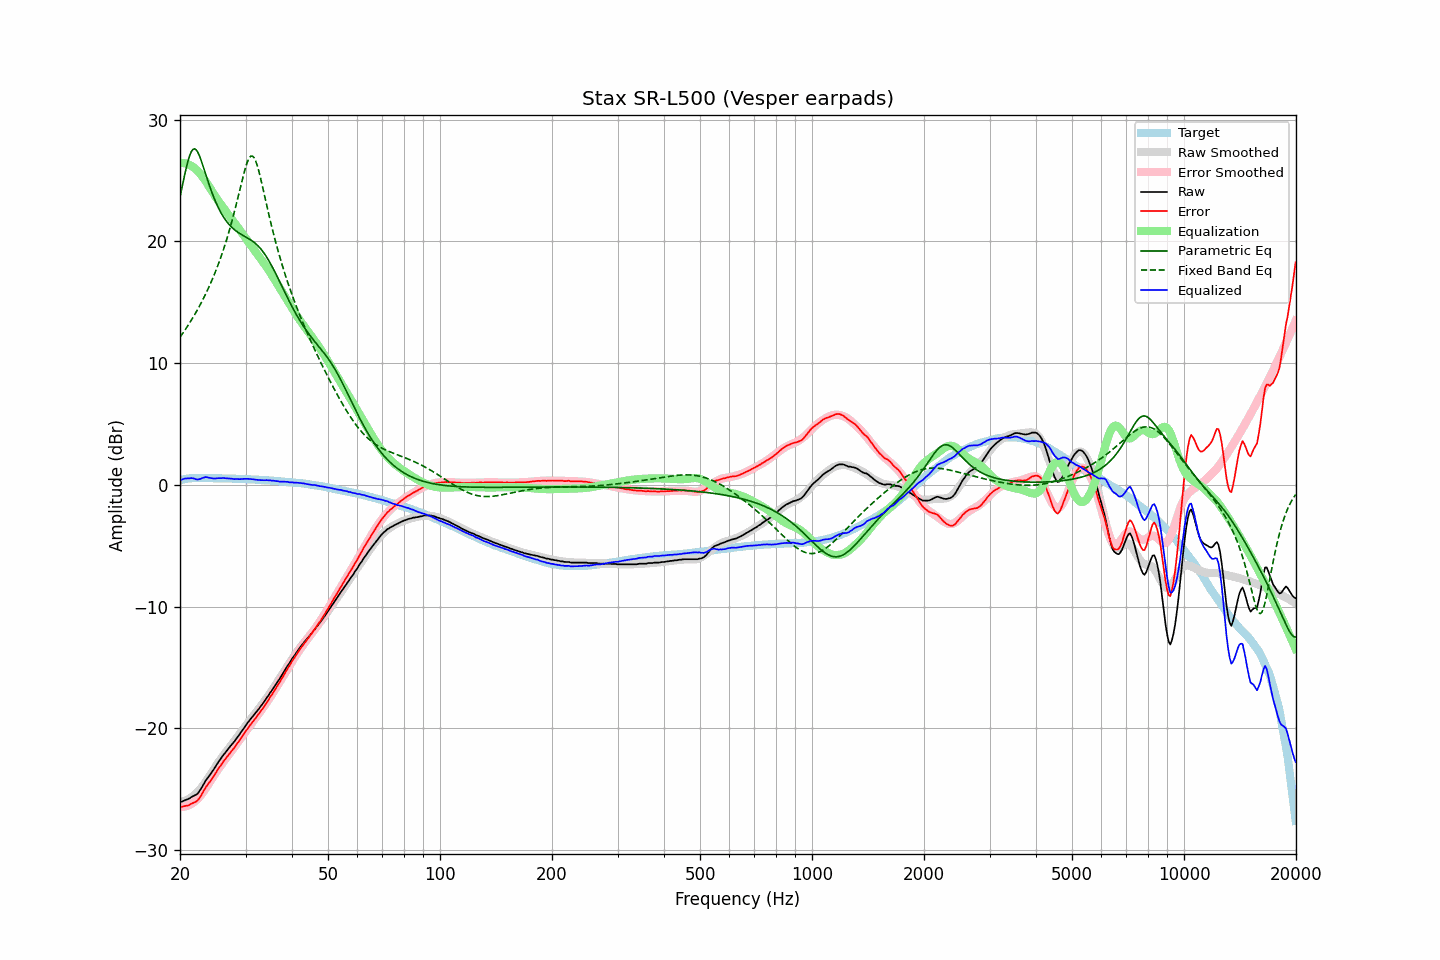

Data behind this chart, as committed beside it:
frequency, raw, error, smoothed, error_smoothed, equalization, parametric_eq, fixed_band_eq, equalized_raw, equalized_smoothed, target
20.00, -26.07, -26.46, -26.03, -26.44, 26.44, 23.64, 12.13, 0.37, 0.41, 0.39
20.20, -26.01, -26.43, -26.01, -26.45, 26.45, 24.28, 12.32, 0.44, 0.43, 0.42
20.40, -25.96, -26.41, -25.98, -26.44, 26.44, 24.91, 12.50, 0.48, 0.45, 0.45
20.61, -25.90, -26.37, -25.94, -26.42, 26.42, 25.52, 12.70, 0.51, 0.47, 0.47
20.81, -25.85, -26.35, -25.89, -26.38, 26.38, 26.10, 12.90, 0.53, 0.49, 0.50
21.02, -25.80, -26.33, -25.83, -26.34, 26.34, 26.61, 13.10, 0.53, 0.51, 0.53
21.23, -25.74, -26.28, -25.76, -26.28, 26.28, 27.04, 13.30, 0.53, 0.52, 0.54
21.44, -25.64, -26.19, -25.67, -26.20, 26.20, 27.36, 13.52, 0.56, 0.53, 0.55
21.66, -25.57, -26.13, -25.58, -26.12, 26.12, 27.55, 13.73, 0.55, 0.54, 0.56
21.87, -25.51, -26.07, -25.47, -26.02, 26.02, 27.61, 13.96, 0.51, 0.55, 0.56
22.09, -25.45, -26.02, -25.35, -25.91, 25.91, 27.53, 14.18, 0.46, 0.56, 0.57
22.31, -25.35, -25.91, -25.22, -25.79, 25.79, 27.34, 14.42, 0.44, 0.56, 0.57
22.54, -25.17, -25.74, -25.08, -25.64, 25.64, 27.06, 14.66, 0.47, 0.57, 0.56
22.76, -24.98, -25.54, -24.92, -25.48, 25.48, 26.72, 14.91, 0.50, 0.57, 0.56
22.99, -24.74, -25.30, -24.75, -25.31, 25.31, 26.33, 15.16, 0.57, 0.56, 0.55
23.22, -24.52, -25.07, -24.57, -25.13, 25.13, 25.92, 15.42, 0.61, 0.56, 0.55
23.45, -24.29, -24.84, -24.38, -24.93, 24.93, 25.51, 15.69, 0.64, 0.56, 0.55
23.69, -24.11, -24.67, -24.18, -24.73, 24.73, 25.10, 15.97, 0.62, 0.56, 0.55
23.92, -23.94, -24.49, -23.97, -24.53, 24.53, 24.70, 16.25, 0.59, 0.56, 0.55
24.16, -23.75, -24.31, -23.76, -24.31, 24.31, 24.32, 16.55, 0.56, 0.55, 0.56
24.40, -23.56, -24.12, -23.55, -24.10, 24.10, 23.96, 16.85, 0.54, 0.55, 0.56
24.65, -23.36, -23.91, -23.34, -23.89, 23.89, 23.62, 17.17, 0.53, 0.55, 0.55
24.89, -23.16, -23.70, -23.14, -23.69, 23.69, 23.30, 17.49, 0.53, 0.55, 0.55
25.14, -22.95, -23.49, -22.95, -23.49, 23.49, 23.00, 17.83, 0.54, 0.54, 0.55
25.39, -22.75, -23.29, -22.76, -23.30, 23.30, 22.73, 18.18, 0.56, 0.54, 0.54
25.65, -22.56, -23.11, -22.58, -23.12, 23.12, 22.47, 18.55, 0.56, 0.54, 0.54
25.91, -22.39, -22.92, -22.40, -22.94, 22.94, 22.23, 18.92, 0.55, 0.54, 0.53
26.16, -22.18, -22.71, -22.22, -22.75, 22.75, 22.02, 19.31, 0.58, 0.54, 0.53
26.43, -22.02, -22.55, -22.04, -22.57, 22.57, 21.82, 19.72, 0.55, 0.53, 0.53
26.69, -21.85, -22.38, -21.86, -22.39, 22.39, 21.64, 20.14, 0.54, 0.53, 0.53
26.96, -21.68, -22.21, -21.69, -22.22, 22.22, 21.47, 20.58, 0.53, 0.52, 0.53
27.23, -21.51, -22.04, -21.52, -22.04, 22.04, 21.32, 21.04, 0.53, 0.52, 0.53
27.50, -21.35, -21.88, -21.35, -21.87, 21.87, 21.18, 21.52, 0.51, 0.52, 0.52
27.77, -21.20, -21.71, -21.18, -21.69, 21.69, 21.06, 22.01, 0.49, 0.51, 0.51
28.05, -21.04, -21.55, -21.00, -21.51, 21.51, 20.95, 22.52, 0.47, 0.51, 0.51
28.33, -20.85, -21.35, -20.83, -21.33, 21.33, 20.84, 23.04, 0.48, 0.51, 0.50
28.62, -20.67, -21.17, -20.65, -21.15, 21.15, 20.75, 23.58, 0.48, 0.50, 0.50
28.90, -20.50, -21.00, -20.47, -20.97, 20.97, 20.66, 24.13, 0.47, 0.50, 0.50
29.19, -20.31, -20.80, -20.30, -20.79, 20.79, 20.58, 24.67, 0.48, 0.49, 0.48
29.48, -20.11, -20.60, -20.12, -20.60, 20.60, 20.50, 25.20, 0.49, 0.49, 0.49
29.78, -19.92, -20.40, -19.94, -20.42, 20.42, 20.43, 25.71, 0.50, 0.48, 0.48
30.08, -19.73, -20.21, -19.76, -20.24, 20.24, 20.35, 26.17, 0.50, 0.47, 0.48
30.38, -19.55, -20.02, -19.59, -20.05, 20.05, 20.28, 26.55, 0.50, 0.47, 0.47
30.68, -19.38, -19.85, -19.41, -19.87, 19.87, 20.20, 26.84, 0.49, 0.46, 0.46
30.99, -19.21, -19.67, -19.24, -19.69, 19.69, 20.12, 27.00, 0.48, 0.46, 0.45
31.30, -19.05, -19.50, -19.07, -19.52, 19.52, 20.03, 27.02, 0.46, 0.45, 0.45
31.61, -18.89, -19.34, -18.90, -19.34, 19.34, 19.93, 26.89, 0.45, 0.44, 0.45
31.93, -18.73, -19.17, -18.73, -19.16, 19.16, 19.82, 26.63, 0.43, 0.44, 0.43
32.24, -18.57, -18.99, -18.55, -18.98, 18.98, 19.70, 26.25, 0.41, 0.43, 0.42
32.57, -18.40, -18.82, -18.38, -18.80, 18.80, 19.57, 25.79, 0.40, 0.42, 0.42
32.89, -18.23, -18.65, -18.21, -18.62, 18.62, 19.42, 25.26, 0.39, 0.41, 0.42
33.22, -18.06, -18.46, -18.03, -18.44, 18.44, 19.26, 24.70, 0.38, 0.41, 0.40
33.55, -17.87, -18.27, -17.86, -18.25, 18.25, 19.09, 24.11, 0.38, 0.40, 0.40
33.89, -17.68, -18.07, -17.67, -18.06, 18.06, 18.90, 23.52, 0.38, 0.39, 0.39
34.23, -17.47, -17.86, -17.49, -17.87, 17.87, 18.69, 22.94, 0.40, 0.38, 0.38
34.57, -17.30, -17.67, -17.30, -17.67, 17.67, 18.47, 22.36, 0.37, 0.37, 0.37
34.92, -17.08, -17.44, -17.11, -17.47, 17.47, 18.25, 21.79, 0.38, 0.36, 0.36
35.27, -16.91, -17.27, -16.91, -17.26, 17.26, 18.01, 21.24, 0.34, 0.35, 0.35
35.62, -16.70, -17.04, -16.71, -17.05, 17.05, 17.76, 20.71, 0.35, 0.34, 0.34
35.97, -16.51, -16.83, -16.51, -16.84, 16.84, 17.50, 20.20, 0.33, 0.33, 0.32
... 635 more rows
